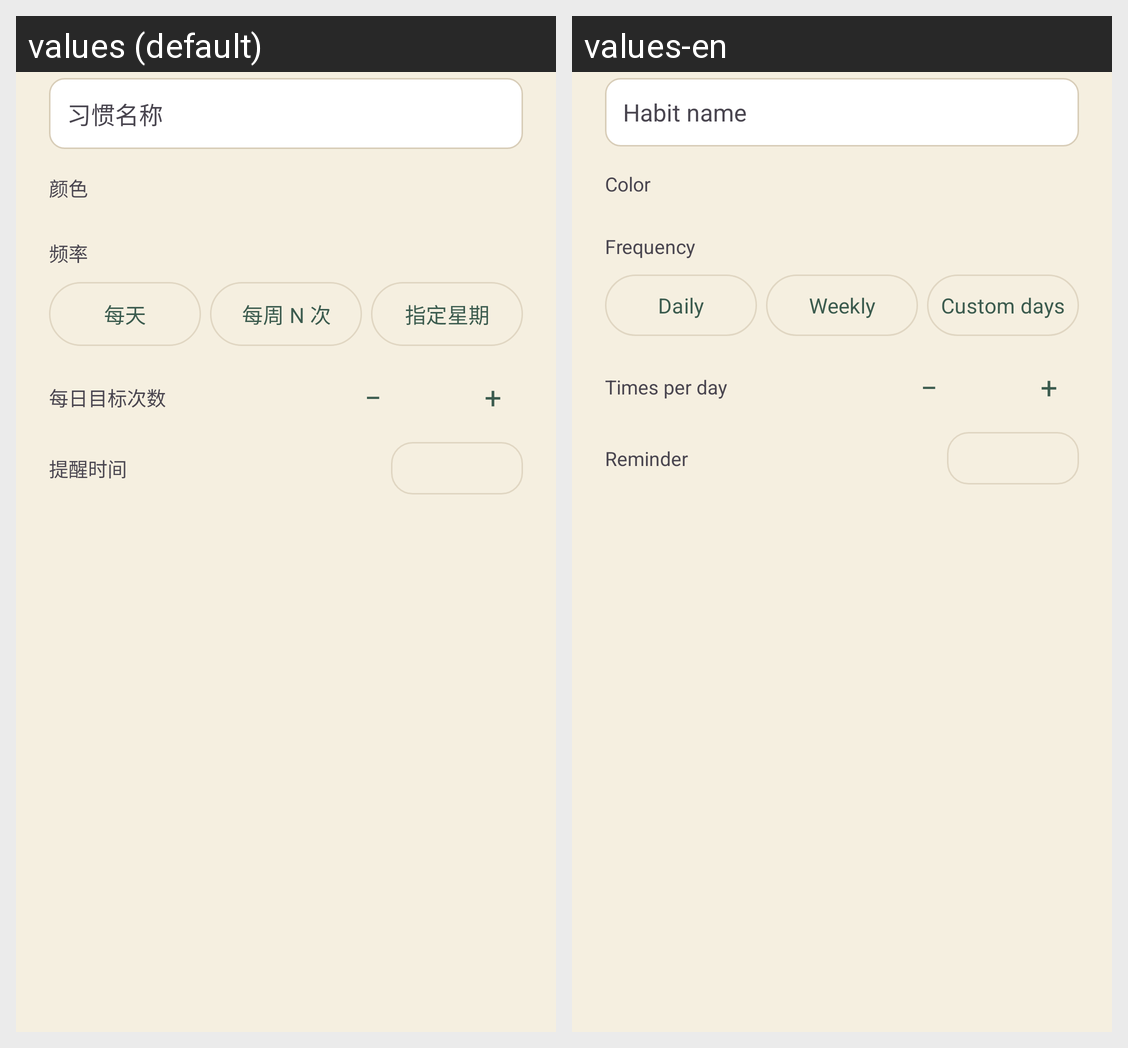

For this localized Android screen grid, give each drawn string resource with its value in every locale shown.
Android screen res/layout/dialog_habit_edit.xml rendered under 2 locales, left to right: values (default), values-en. Device: Nexus 5 (rendered at 1080×1920; each locale shown at half size, 540×960, under a caption strip naming it); theme Theme.PomodoroFocus.
Strings drawn on this screen, with the default value and each locale's value (text and hints the layout hard-codes, and strings that could not be matched under every locale, appear in the picture but are not listed):

habit_name_hint
  values: 习惯名称
  values-en: Habit name

habit_color_label
  values: 颜色
  values-en: Color

habit_freq_label
  values: 频率
  values-en: Frequency

habit_freq_daily
  values: 每天
  values-en: Daily

habit_freq_weekly
  values: 每周 N 次
  values-en: Weekly

habit_freq_custom
  values: 指定星期
  values-en: Custom days

habit_daily_target_label
  values: 每日目标次数
  values-en: Times per day

habit_remind_label
  values: 提醒时间
  values-en: Reminder
